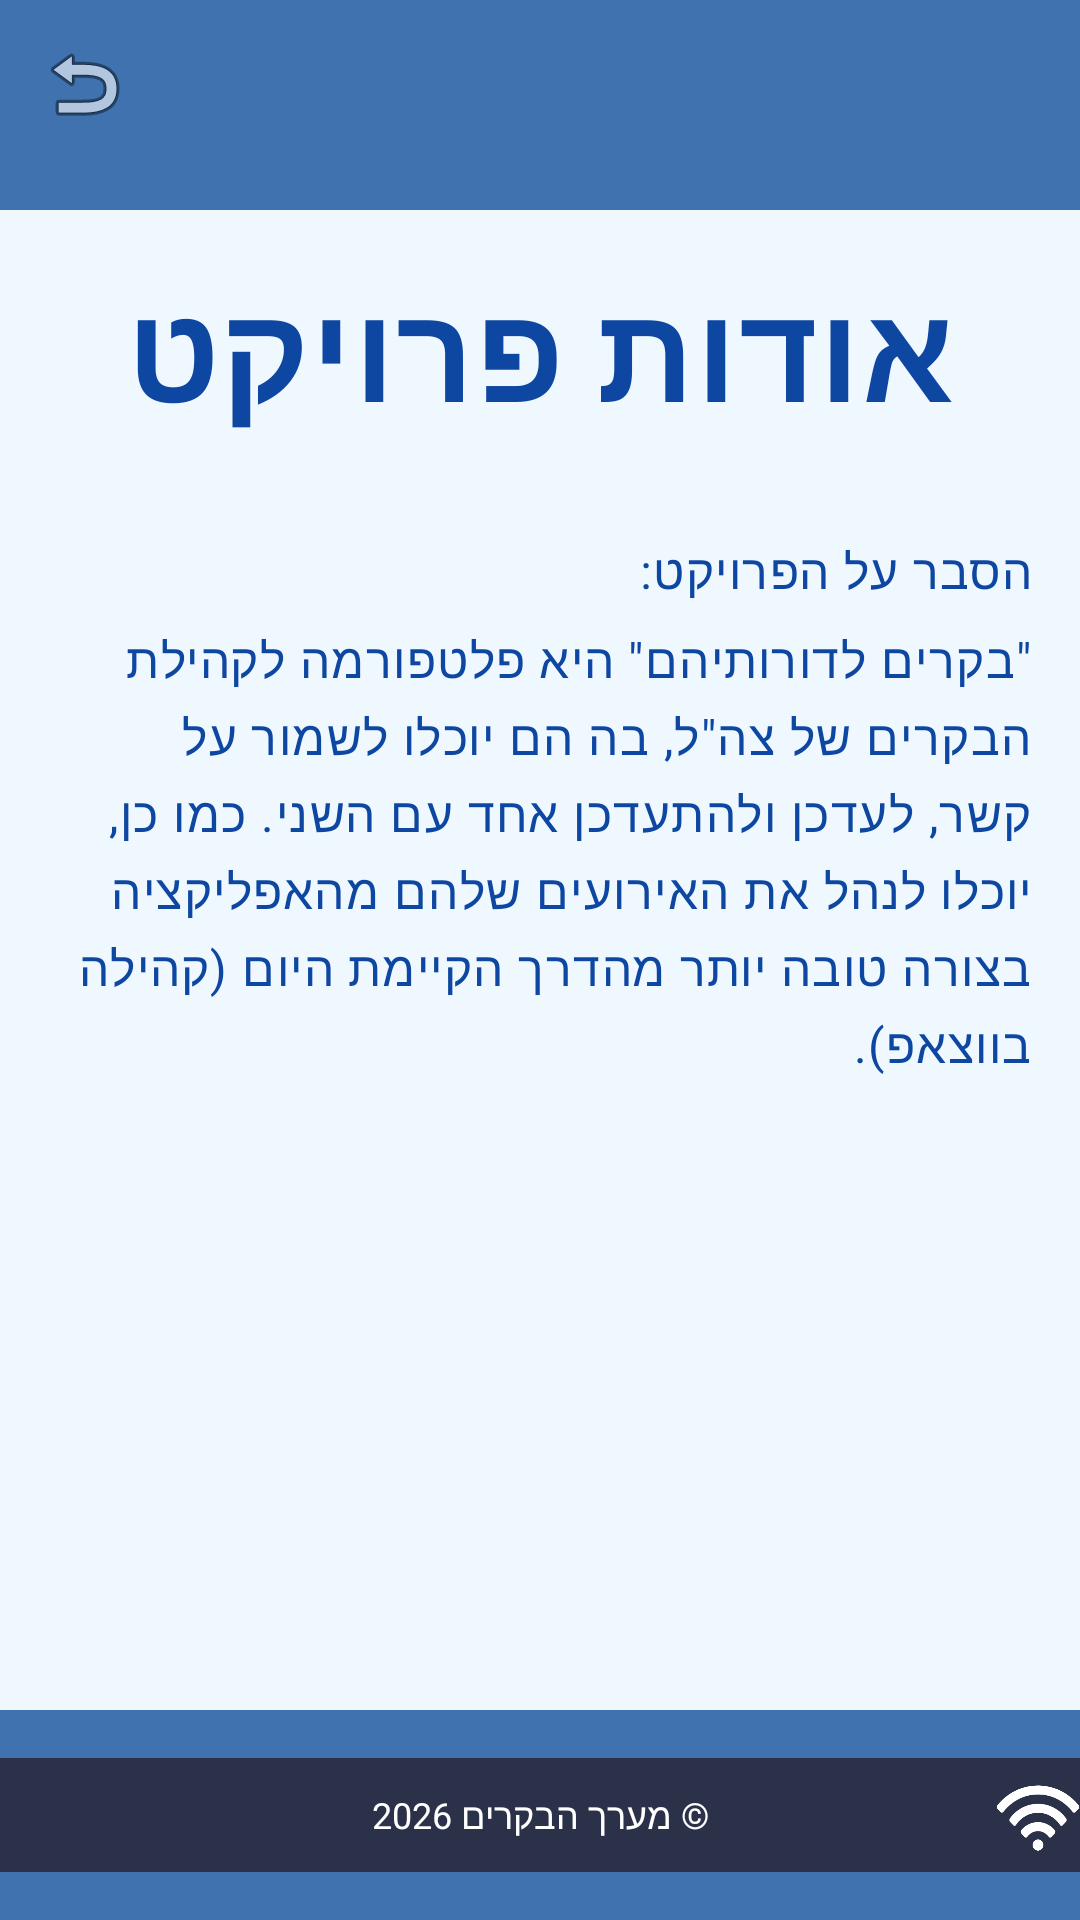

Reconstruct the res/layout file that produces this screen, plus the resources it refers to.
<!-- AndroidManifest.xml: application theme Theme.MyFinal -->
<!-- res/layout/activity_about_project.xml -->
<?xml version="1.0" encoding="utf-8"?>
<LinearLayout xmlns:android="http://schemas.android.com/apk/res/android"
    xmlns:app="http://schemas.android.com/apk/res-auto"
    xmlns:tools="http://schemas.android.com/tools"
    android:id="@+id/aboutProject"
    android:layout_width="match_parent"
    android:layout_height="match_parent"
    android:orientation="vertical"
    android:layoutDirection="rtl"
    tools:context=".Start.AboutProject">

    <androidx.appcompat.widget.Toolbar
        android:id="@+id/toolbar"
        android:layout_width="match_parent"
        android:layout_height="70dp"
        android:background="@color/base1"
        android:layout_marginBottom="16dp"
        app:navigationIcon="@android:drawable/ic_menu_revert"
        app:contentInsetStart="0dp"
        app:contentInsetEnd="0dp"
        android:layoutDirection="ltr" />

    <TextView
        android:id="@+id/tvTitleA"
        style="@style/TextAppearance.MyApp.Title"
        android:text="אודות פרויקט"
        android:layout_width="wrap_content"
        android:layout_height="wrap_content"
        android:layout_gravity="center_horizontal" />

    <LinearLayout
        android:layout_width="match_parent"
        android:layout_height="0dp"
        android:layout_weight="1"
        android:orientation="vertical"
        android:layout_marginTop="16dp"
        android:paddingStart="16dp"
        android:paddingEnd="16dp"
        android:gravity="right">

        <TextView
            android:layout_width="match_parent"
            android:layout_height="wrap_content"
            android:text="הסבר על הפרויקט: "
            style="@style/TextAppearance.MyApp.RegularText" />
        <TextView
            android:id="@+id/tvProjectDescription"
            android:layout_width="match_parent"
            android:layout_height="wrap_content"
            android:text="&quot;בקרים לדורותיהם&quot; היא פלטפורמה לקהילת הבקרים של צה&quot;ל, בה הם יוכלו לשמור על קשר, לעדכן ולהתעדכן אחד עם השני. כמו כן, יוכלו לנהל את האירועים שלהם מהאפליקציה בצורה טובה יותר מהדרך הקיימת היום (קהילה בווצאפ)."
            android:lineSpacingExtra="4dp"
            style="@style/TextAppearance.MyApp.RegularText" />


    </LinearLayout>

    <FrameLayout
        android:layout_width="match_parent"
        android:layout_height="70dp">

        <View
            android:id="@+id/bottomSeparator"
            android:layout_width="match_parent"
            android:layout_height="match_parent"
            android:background="@color/base1" />

        <TextView
            android:id="@+id/tvFooter"
            android:layout_width="match_parent"
            android:layout_height="38dp"
            android:text="© מערך הבקרים 2026"
            android:textSize="12sp"
            android:textColor="@android:color/white"
            android:background="#2B3149"
            android:gravity="center"
            android:layout_gravity="center" />

        <ImageView
            android:id="@+id/ivWifi"
            android:layout_width="28dp"
            android:layout_height="28dp"
            android:src="@drawable/wifi"
            android:layout_gravity="bottom|right"
            android:layout_marginEnd="16dp"
            android:layout_marginBottom="20dp"
            app:tint="@android:color/white" />

    </FrameLayout>
</LinearLayout>
<!-- resources referenced by this layout -->
<resources>
  <color name="base1">#3F72AF</color>
  <!-- drawable wifi: png bitmap (drawable, 25776 bytes) -->
  <style name="TextAppearance.MyApp.RegularText" parent="TextAppearance.MaterialComponents.Body1">
          <item name="android:textColor">@color/primary_dark</item>
          <item name="android:textSize">16sp</item>
          <item name="android:layout_marginBottom">8dp</item>
      </style>
  <style name="TextAppearance.MyApp.Title" parent="TextAppearance.MaterialComponents.Headline6">
          <item name="android:textColor">@color/primary_dark</item>
          <item name="android:textSize">45sp</item>
          <item name="android:textStyle">bold</item>
          <item name="android:layout_marginBottom">16dp</item>
      </style>
  <style name="Theme.MyFinal" parent="Theme.MaterialComponents.DayNight.NoActionBar">
          <item name="colorPrimary">@color/base1</item>
          <item name="colorPrimaryDark">@color/primary_dark</item>
          <item name="colorAccent">@color/base3</item>
          <item name="android:windowBackground">@color/base5</item>
  
          <item name="android:buttonStyle">@style/Widget.MyApp.Button</item>
          <item name="textAppearanceHeadline6">@style/TextAppearance.MyApp.Title</item>
      </style>
  <color name="primary_dark">#0D47A1</color>
  <color name="base3">#8DBFF7</color>
  <color name="base5">#F0F8FF</color>
  <style name="Widget.MyApp.Button" parent="Widget.MaterialComponents.Button">
          <item name="android:textColor">@color/text_on_dark</item>
          <item name="android:layout_marginBottom">16dp</item>
          <item name="colorAccent">@color/base2</item>
          <item name="android:textSize">20dp</item>
      </style>
  <color name="text_on_dark">@android:color/white</color>
  <color name="base2">#5A92D1</color>
</resources>
